Image classification data set "invasives" (iandurbach/hands-on-ml on GitHub). Class labels (2): invasive, non invasive.

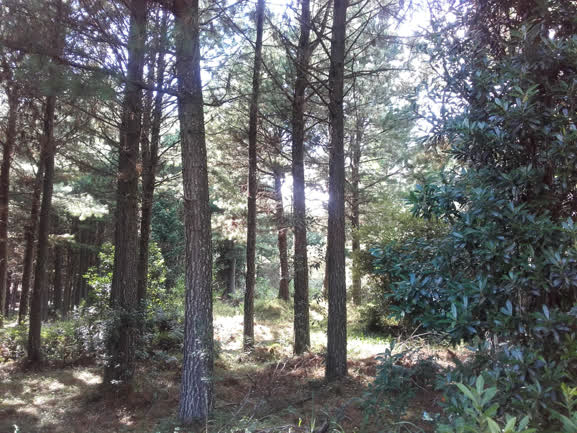
Label: non invasive

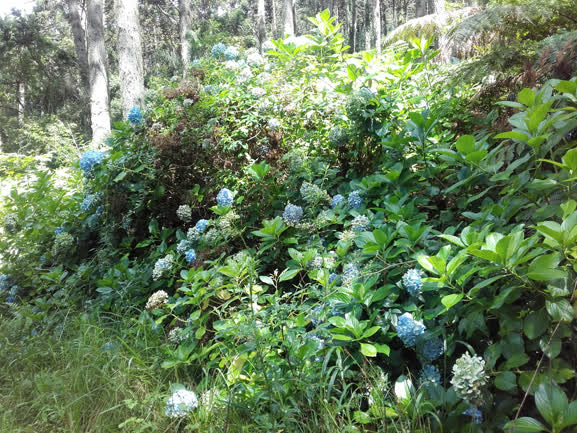
Label: invasive

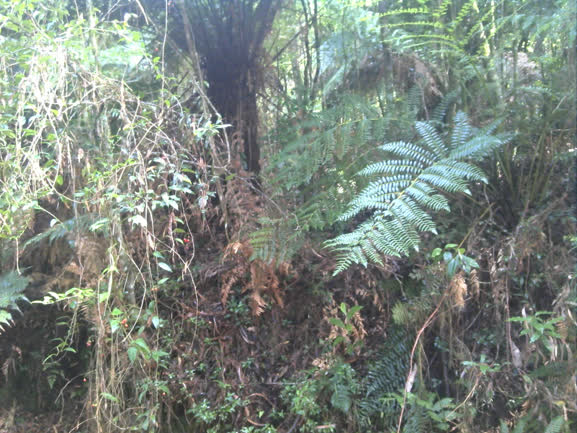
Label: non invasive

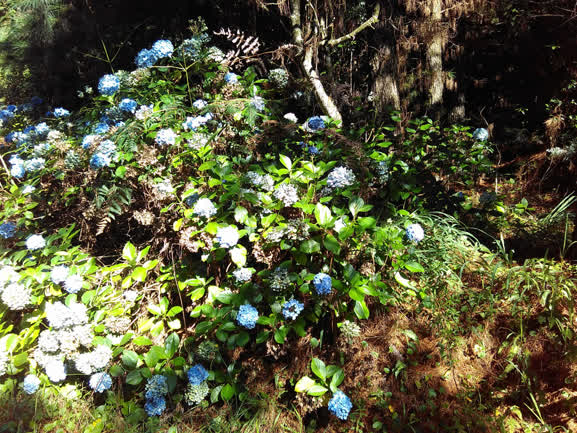
Label: invasive

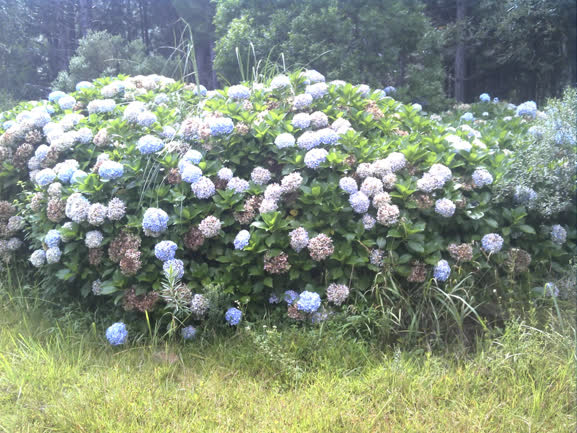
Label: invasive

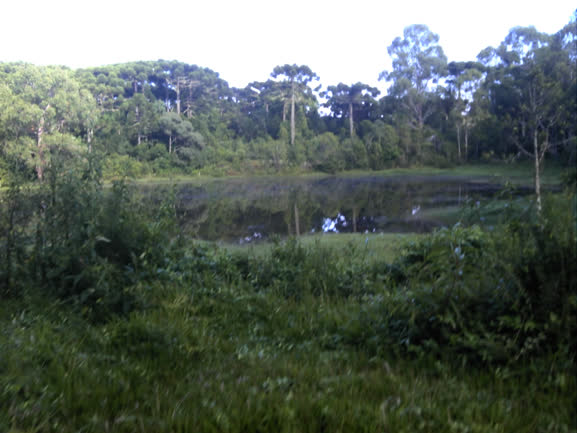
Label: non invasive
